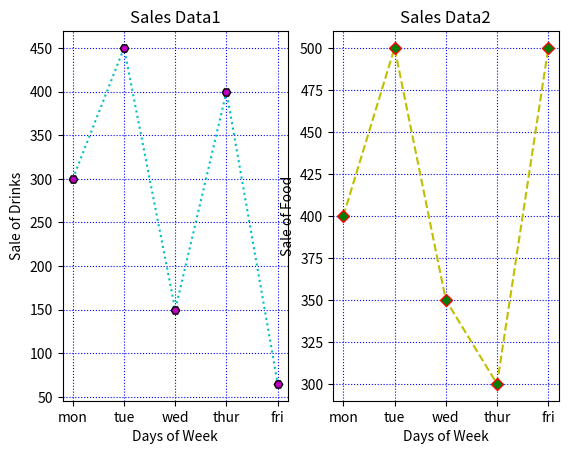

This figure's Python source:
import matplotlib.pyplot as plt
import numpy as np

#plot 1:
x = np.array(['mon', 'tue', 'wed', 'thur','fri'])
y = np.array([300, 450, 150, 400,65])

plt.subplot(1, 2, 1)

plt.title("Sales Data1")
plt.xlabel("Days of Week")
plt.ylabel("Sale of Drinks")
plt.plot(x,y,':c')
plt.plot(x,y,'Hm',mec = 'k')

plt.grid(color = 'blue',  linestyle = 'dotted')
#plot 2:
c = np.array(['mon', 'tue', 'wed', 'thur','fri'])
v = np.array([400, 500, 350, 300,500])
plt.subplot(1, 2, 2)
plt.title("Sales Data2")
plt.xlabel("Days of Week")
plt.ylabel("Sale of Food")

plt.plot(c,v,'--y')
plt.plot(c,v,'Dg',mec = 'r')

plt.grid(color = 'blue',  linestyle = 'dotted')
plt.show()